Run: headless pygame with SDL's dummy video driver; simulated clock (each Clock.tick advances the game by its frame time, no real sleeping); random seed 0; keys injected as events and as key.get_pressed() state; no mouse input.
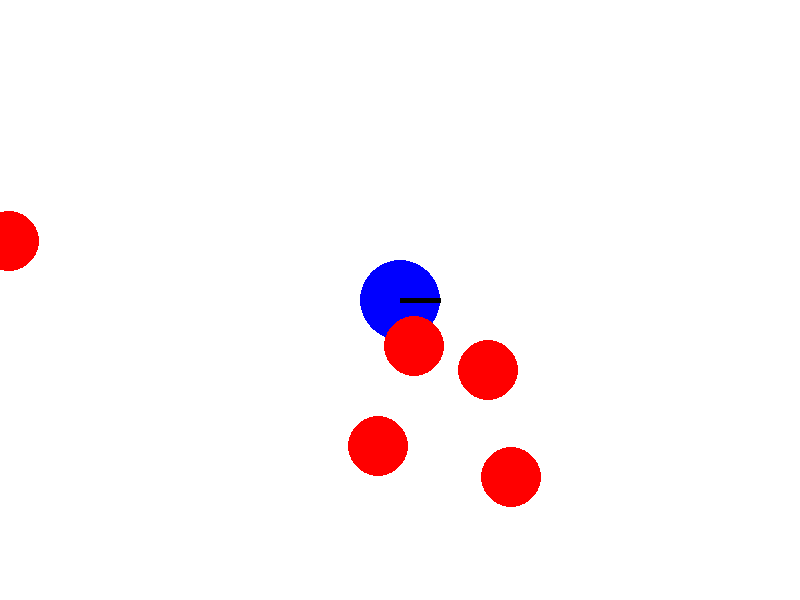
Frame 1 of 4 · flips 1–60 · no input
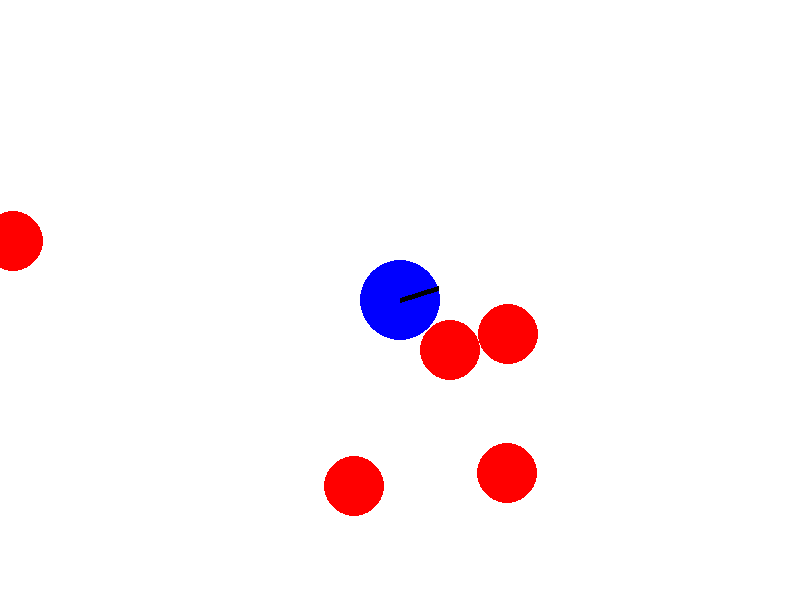
Frame 2 of 4 · flips 61–180 · tapped SPACE, RETURN · held RIGHT (→), D
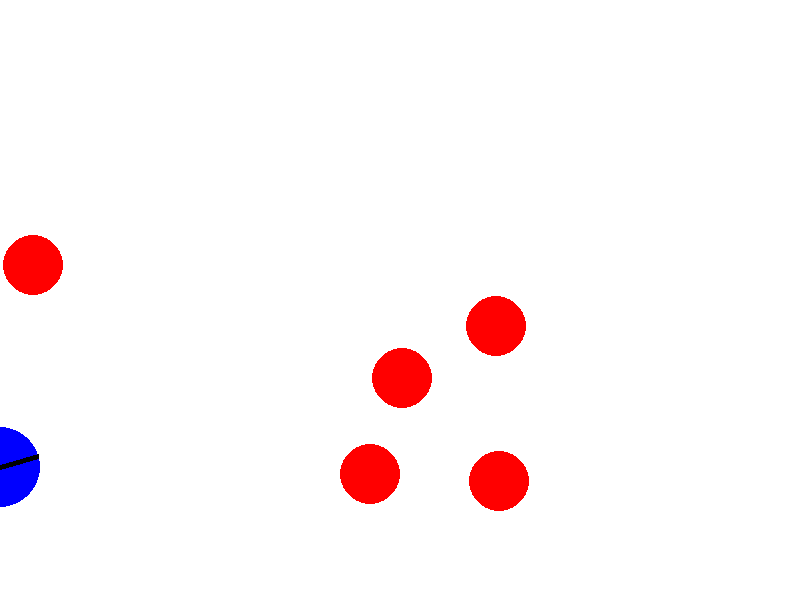
Frame 3 of 4 · flips 181–300 · held DOWN (↓), S
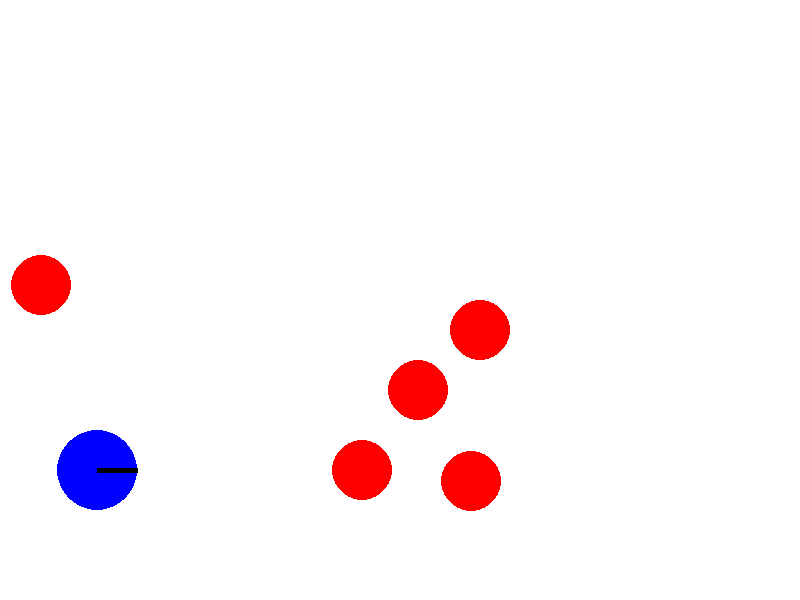
Frame 4 of 4 · flips 301–420 · held LEFT (←), A, UP (↑), W

The pygame program that drew these frames:

import pygame
import math
import random

# Initialize pygame
pygame.init()

# Screen dimensions
SCREEN_WIDTH = 800
SCREEN_HEIGHT = 600

# Colors
WHITE = (255, 255, 255)
BLACK = (0, 0, 0)
RED = (255, 0, 0)
BLUE = (0, 0, 255)

# Create the screen object
screen = pygame.display.set_mode((SCREEN_WIDTH, SCREEN_HEIGHT))
pygame.display.set_caption("Diep.io Singleplayer")

# Clock object to control game speed
clock = pygame.time.Clock()


# Tank class
class Tank:
    def __init__(self, x, y):
        self.x = x
        self.y = y
        self.size = 40
        self.speed = 5
        self.angle = 0
        self.color = BLUE
        self.bullets = []

    def draw(self):
        pygame.draw.circle(screen, self.color, (int(self.x), int(self.y)), self.size)
        # Draw the cannon
        cannon_length = 40
        end_x = self.x + math.cos(self.angle) * cannon_length
        end_y = self.y + math.sin(self.angle) * cannon_length
        pygame.draw.line(screen, BLACK, (self.x, self.y), (end_x, end_y), 5)

    def update(self, keys_pressed):
        if keys_pressed[pygame.K_w]:
            self.x += math.cos(self.angle) * self.speed
            self.y += math.sin(self.angle) * self.speed
        if keys_pressed[pygame.K_s]:
            self.x -= math.cos(self.angle) * self.speed
            self.y -= math.sin(self.angle) * self.speed
        if keys_pressed[pygame.K_a]:
            self.angle -= 0.05
        if keys_pressed[pygame.K_d]:
            self.angle += 0.05

        # Boundaries
        if self.x < 0: self.x = 0
        if self.x > SCREEN_WIDTH: self.x = SCREEN_WIDTH
        if self.y < 0: self.y = 0
        if self.y > SCREEN_HEIGHT: self.y = SCREEN_HEIGHT

    def shoot(self):
        # Create a bullet in the direction of the tank's angle
        bullet = Bullet(self.x, self.y, self.angle)
        self.bullets.append(bullet)


# Bullet class
class Bullet:
    def __init__(self, x, y, angle):
        self.x = x
        self.y = y
        self.angle = angle
        self.speed = 10
        self.radius = 5
        self.color = BLACK

    def update(self):
        self.x += math.cos(self.angle) * self.speed
        self.y += math.sin(self.angle) * self.speed

    def draw(self):
        pygame.draw.circle(screen, self.color, (int(self.x), int(self.y)), self.radius)


# Enemy class
class Enemy:
    def __init__(self):
        self.x = random.randint(0, SCREEN_WIDTH)
        self.y = random.randint(0, SCREEN_HEIGHT)
        self.size = 30
        self.color = RED
        self.speed = 2

    def draw(self):
        pygame.draw.circle(screen, self.color, (int(self.x), int(self.y)), self.size)

    def update(self):
        # Move randomly for now (simple AI)
        self.x += random.choice([-1, 1]) * self.speed
        self.y += random.choice([-1, 1]) * self.speed
        # Boundaries
        if self.x < 0: self.x = 0
        if self.x > SCREEN_WIDTH: self.x = SCREEN_WIDTH
        if self.y < 0: self.y = 0
        if self.y > SCREEN_HEIGHT: self.y = SCREEN_HEIGHT


def handle_collisions(bullets, enemies):
    for bullet in bullets:
        for enemy in enemies:
            dist = math.hypot(bullet.x - enemy.x, bullet.y - enemy.y)
            if dist < bullet.radius + enemy.size:
                bullets.remove(bullet)
                enemies.remove(enemy)
                break


# Main loop
def game_loop():
    tank = Tank(SCREEN_WIDTH // 2, SCREEN_HEIGHT // 2)
    enemies = [Enemy() for _ in range(5)]
    running = True

    while running:
        screen.fill(WHITE)

        # Event handling
        for event in pygame.event.get():
            if event.type == pygame.QUIT:
                running = False
            if event.type == pygame.KEYDOWN:
                if event.key == pygame.K_SPACE:
                    tank.shoot()

        # Get pressed keys
        keys_pressed = pygame.key.get_pressed()

        # Update tank and bullets
        tank.update(keys_pressed)
        for bullet in tank.bullets:
            bullet.update()

        # Update enemies
        for enemy in enemies:
            enemy.update()

        # Handle bullet-enemy collisions
        handle_collisions(tank.bullets, enemies)

        # Draw everything
        tank.draw()
        for bullet in tank.bullets:
            bullet.draw()
        for enemy in enemies:
            enemy.draw()

        # Update the screen
        pygame.display.flip()

        # Limit the frame rate
        clock.tick(60)


# Start the game
game_loop()

# Quit pygame
pygame.quit()
